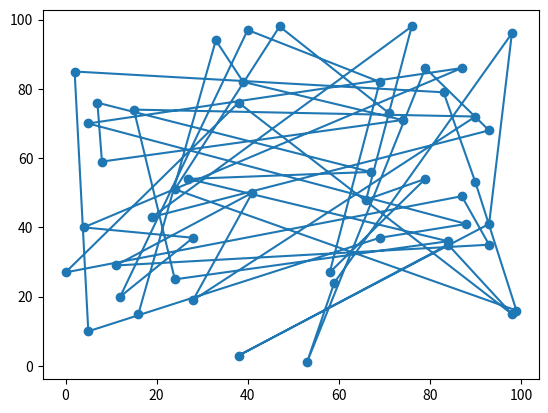

The matplotlib source for this figure:
import numpy, random, matplotlib.pyplot as plt
# setup traveling salesman problem
cities = [random.sample(range(100),2) for z in range(50)]
print(cities)

x_axis = []
y_axis = []

for x,y in cities:
    x_axis.append(x)
    y_axis.append(y)
print(x_axis[1])
print(y_axis[1])

tour = random.sample(range(20),20)
print(tour)
# without the ts
plt.plot(x_axis,y_axis[:])
plt.show()
# show points
plt.scatter(x_axis, y_axis)
plt.show()

#
